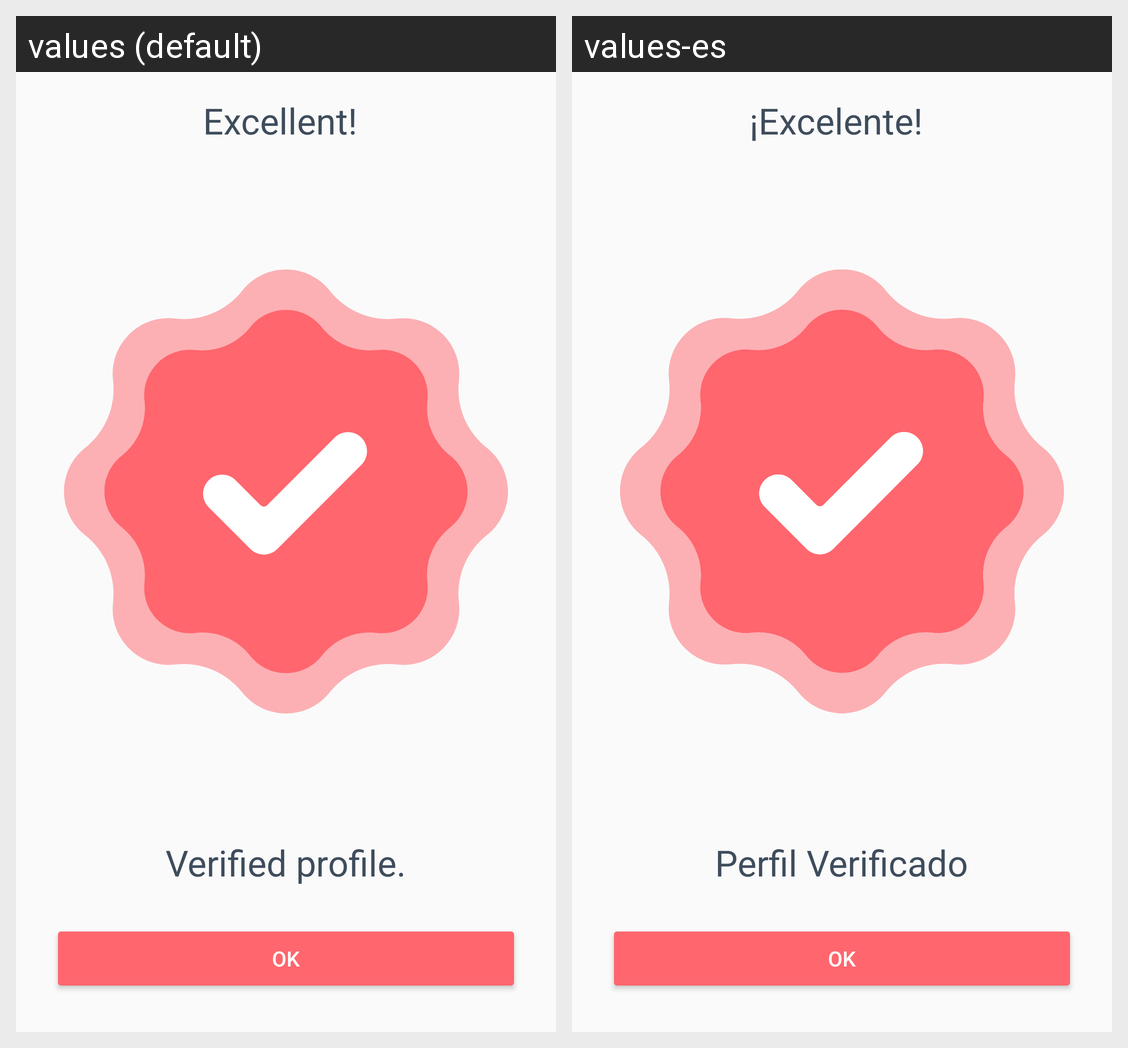

Strings drawn on this Android screen and how each of the app's shown locales translates them:
Android screen res/layout/dialog_profile_verified.xml rendered under 2 locales, left to right: values (default), values-es. Device: Nexus 5 (rendered at 1080×1920; each locale shown at half size, 540×960, under a caption strip naming it); theme AppTheme.
Strings drawn on this screen, with the default value and each locale's value (text and hints the layout hard-codes, and strings that could not be matched under every locale, appear in the picture but are not listed):

lbl_verified_profile
  values: Verified profile.
  values-es: Perfil Verificado

lbl_excellent
  values: Excellent!
  values-es: ¡Excelente!
